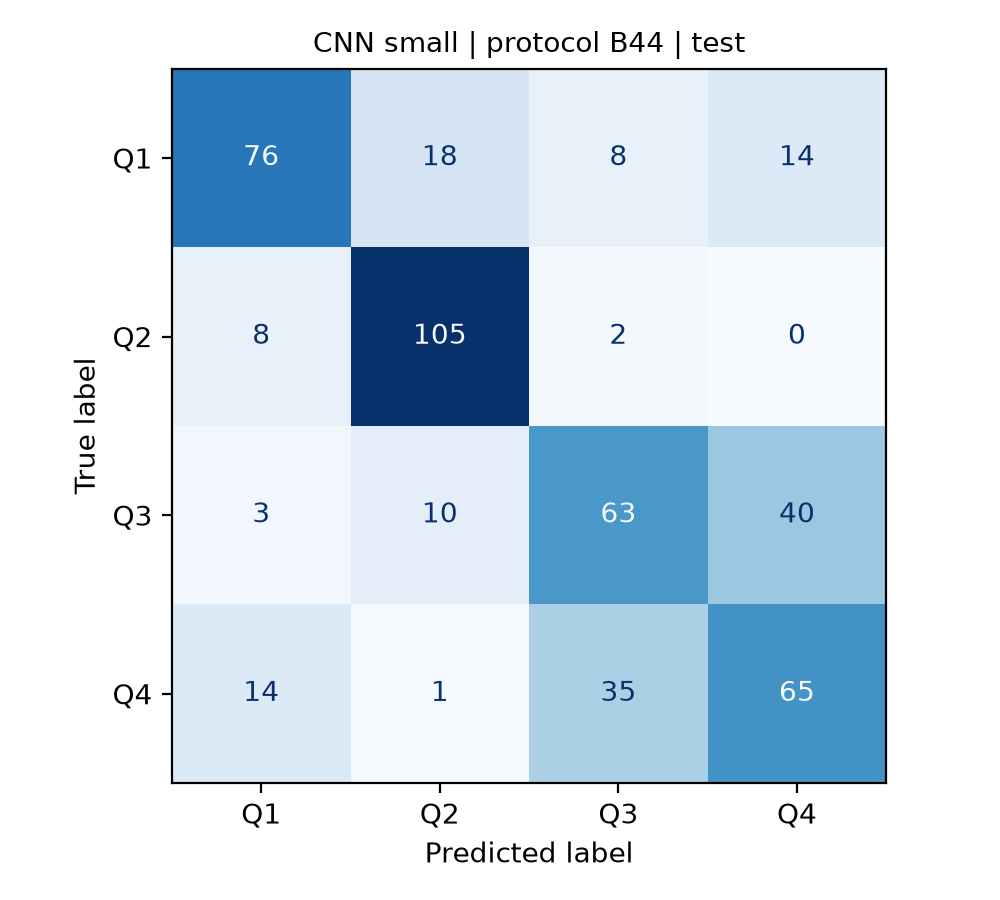

Values plotted in this chart, from the file beside it:
, pred_Q1, pred_Q2, pred_Q3, pred_Q4
true_Q1, 76, 18, 8, 14
true_Q2, 8, 105, 2, 0
true_Q3, 3, 10, 63, 40
true_Q4, 14, 1, 35, 65
